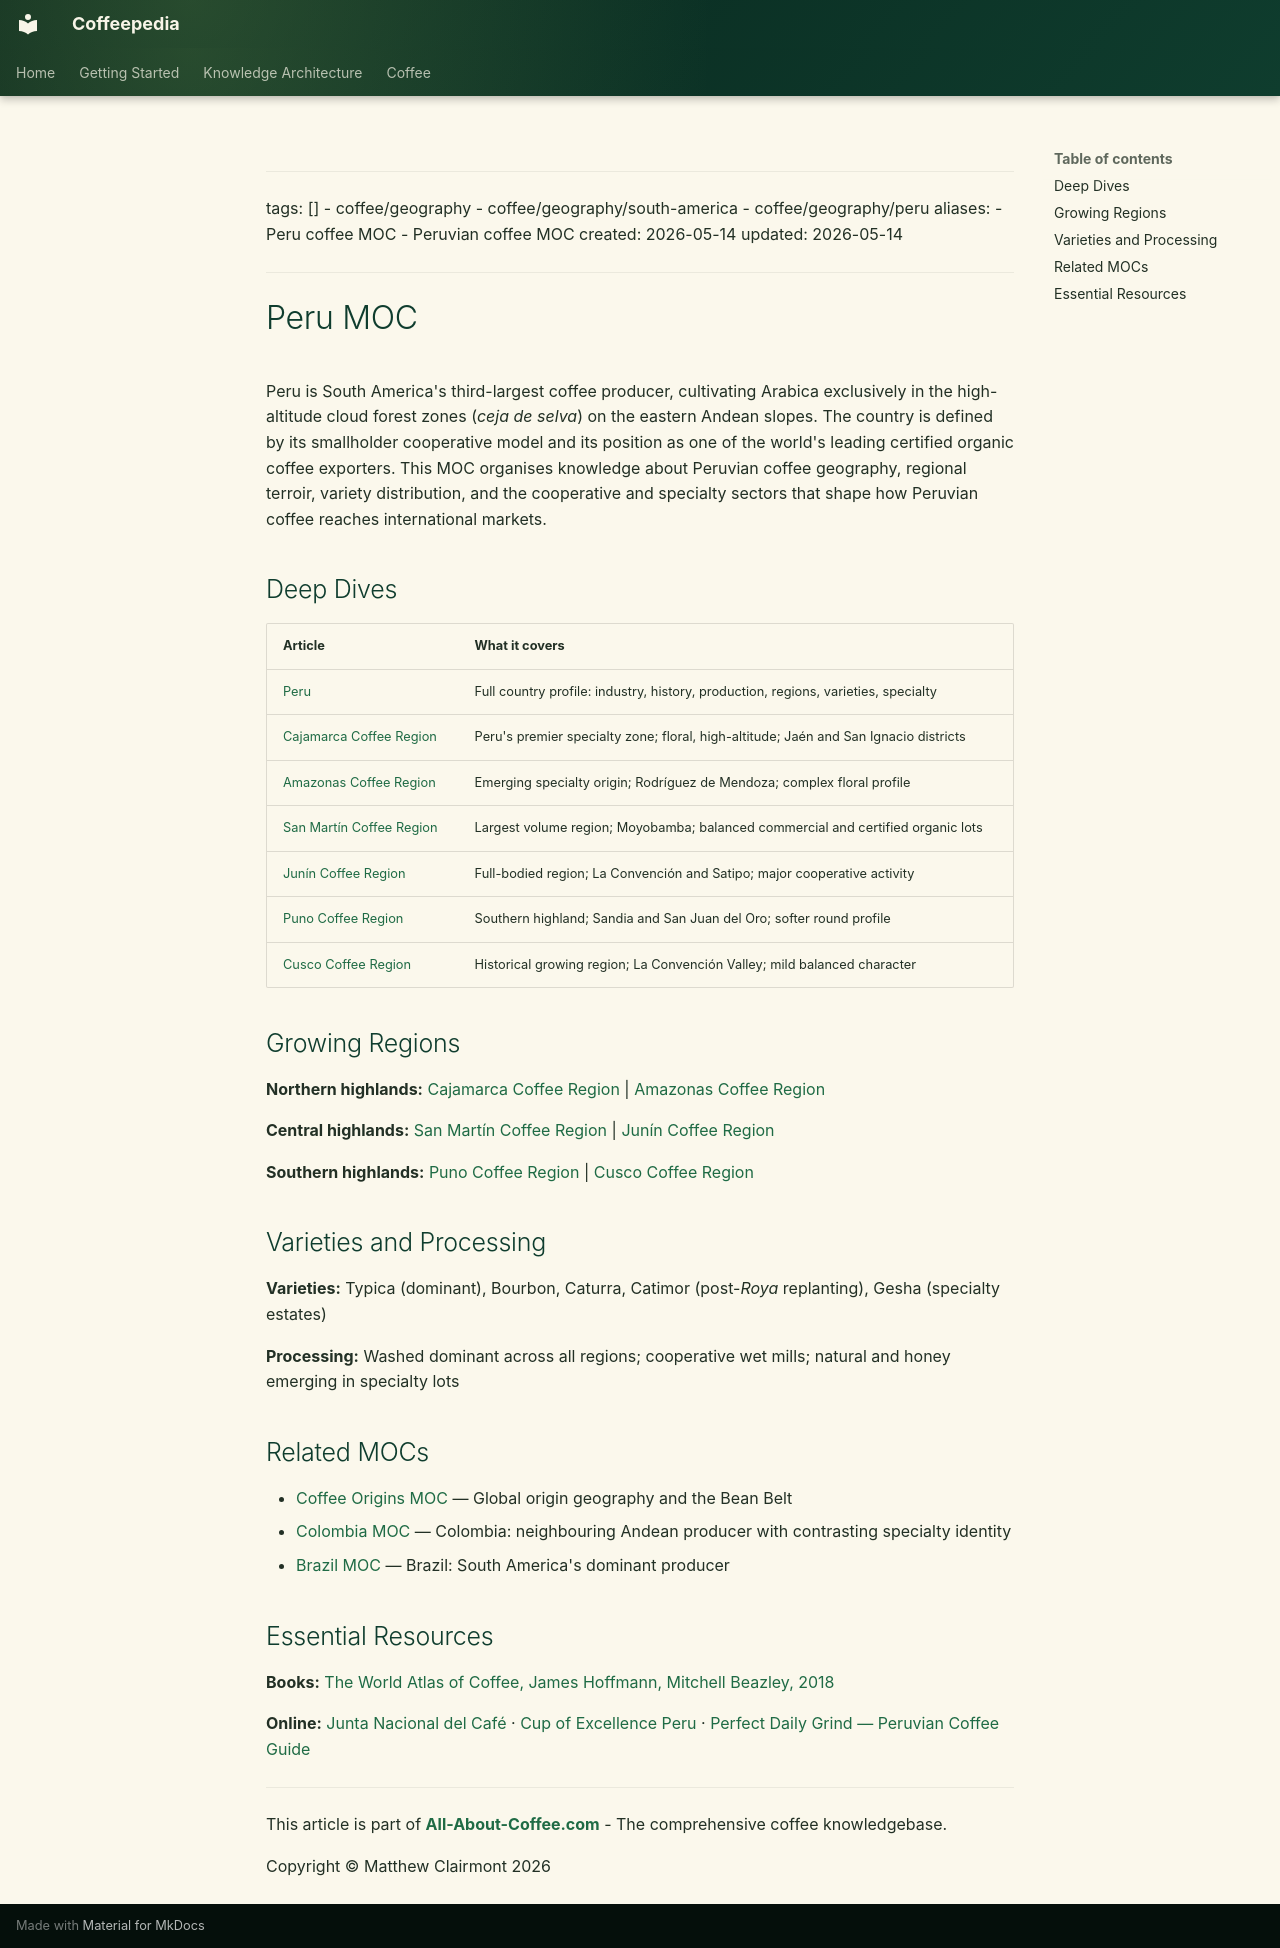

repository: Vauldt/all-about-coffee · page: coffee/maps-of-content/peru-moc/index.html · generator: mkdocs

---
tags: []
  - coffee/geography
  - coffee/geography/south-america
  - coffee/geography/peru
aliases:
  - Peru coffee MOC
  - Peruvian coffee MOC
created: 2026-05-14
updated: 2026-05-14
---

# Peru MOC

Peru is South America's third-largest coffee producer, cultivating Arabica exclusively in the high-altitude cloud forest zones (*ceja de selva*) on the eastern Andean slopes. The country is defined by its smallholder cooperative model and its position as one of the world's leading certified organic coffee exporters. This MOC organises knowledge about Peruvian coffee geography, regional terroir, variety distribution, and the cooperative and specialty sectors that shape how Peruvian coffee reaches international markets.

## Deep Dives

| Article | What it covers |
| :--- | :--- |
| [Peru](../coffee-geography/peru.md) | Full country profile: industry, history, production, regions, varieties, specialty |
| [Cajamarca Coffee Region](../coffee-geography/cajamarca-coffee-region.md) | Peru's premier specialty zone; floral, high-altitude; Jaén and San Ignacio districts |
| [Amazonas Coffee Region](../coffee-geography/amazonas-coffee-region.md) | Emerging specialty origin; Rodríguez de Mendoza; complex floral profile |
| [San Martín Coffee Region](../coffee-geography/san-martin-coffee-region.md) | Largest volume region; Moyobamba; balanced commercial and certified organic lots |
| [Junín Coffee Region](../coffee-geography/junin-coffee-region.md) | Full-bodied region; La Convención and Satipo; major cooperative activity |
| [Puno Coffee Region](../coffee-geography/puno-coffee-region.md) | Southern highland; Sandia and San Juan del Oro; softer round profile |
| [Cusco Coffee Region](../coffee-geography/cusco-coffee-region.md) | Historical growing region; La Convención Valley; mild balanced character |

## Growing Regions

**Northern highlands:** [Cajamarca Coffee Region](../coffee-geography/cajamarca-coffee-region.md) | [Amazonas Coffee Region](../coffee-geography/amazonas-coffee-region.md)

**Central highlands:** [San Martín Coffee Region](../coffee-geography/san-martin-coffee-region.md) | [Junín Coffee Region](../coffee-geography/junin-coffee-region.md)

**Southern highlands:** [Puno Coffee Region](../coffee-geography/puno-coffee-region.md) | [Cusco Coffee Region](../coffee-geography/cusco-coffee-region.md)

## Varieties and Processing

**Varieties:** Typica (dominant), Bourbon, Caturra, Catimor (post-*Roya* replanting), Gesha (specialty estates)

**Processing:** Washed dominant across all regions; cooperative wet mills; natural and honey emerging in specialty lots

## Related MOCs

- [Coffee Origins MOC](coffee-origins-moc.md) — Global origin geography and the Bean Belt
- [Colombia MOC](colombia-moc.md) — Colombia: neighbouring Andean producer with contrasting specialty identity
- [Brazil MOC](brazil-moc.md) — Brazil: South America's dominant producer

## Essential Resources

**Books:** [The World Atlas of Coffee, James Hoffmann, Mitchell Beazley, 2018](https://www.jameshoffmann.co.uk/the-world-atlas-of-coffee)

**Online:** [Junta Nacional del Café](https://juntadelcafe.org.pe) · [Cup of Excellence Peru](https://allianceforcoffeeexcellence.org/peru/) · [Perfect Daily Grind — Peruvian Coffee Guide](https://perfectdailygrind.com/2020/01/a-guide-to-peruvian-coffee-origins-varieties-processing/)

---

This article is part of **[All-About-Coffee.com](http://All-About-Coffee.com)** - The comprehensive coffee knowledgebase.

Copyright © Matthew Clairmont 2026
